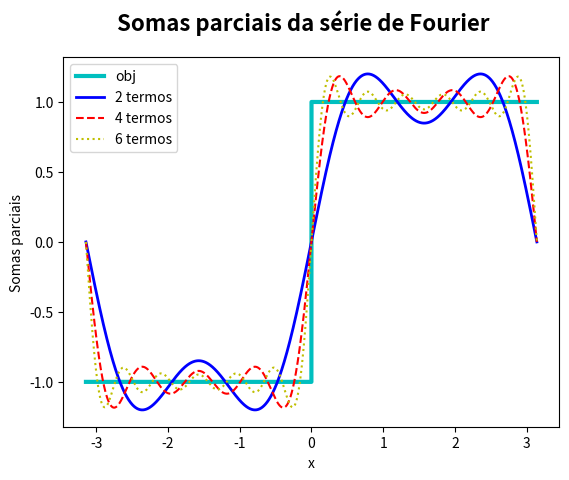

The script that saved this image:
#!/usr/bin/python
import numpy as np
import matplotlib.pylab as mpl

print('# Aula de Série de Fourier')
x = np.linspace(-np.pi, np.pi, 100001)
f = np.ones_like(x)
f[x<0] = -1 # para cada valor de x que for menor 0, o
            # item de índice correspondente em f será -1
y1 = (4/np.pi)*(np.sin(x) + np.sin(3*x)/3)
y2 = y1 + (4/np.pi)*(np.sin(5*x)/5 + np.sin(7*x)/7)
y3 = y2 + (4/np.pi)*(np.sin(9*x)/9 + np.sin(11*x)/11)

mpl.plot(x, f, 'c', lw=3, label='obj')
mpl.plot(x, y1, 'b-', lw=2, label='2 termos')
mpl.plot(x, y2, 'r--', label='4 termos')
mpl.plot(x, y3, 'y:', label='6 termos')
mpl.xlabel('x', style='italic')
mpl.ylabel('Somas parciais', style='italic')
mpl.suptitle('Somas parciais da série de Fourier', size=16, weight='bold')
mpl.legend(loc='best')
mpl.savefig('teste.png')
mpl.show()

# Notas:
# - O matplotlib não tem suporte a caracteres Unicode
